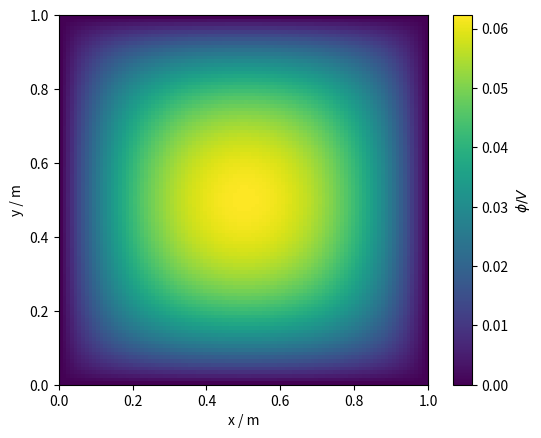

This figure's Python source:
import numpy as np
import matplotlib.pyplot as plt


def rho(x, y):
    return 1


def rho_zero(x, y):
    return 0


def b1(name, val):
    if name == 'y' and val == Ly:
        return 1
    else:
        return 0


def b2(x, y):
    return 0


def construct_matrix(Lx, Ly, b, rho):
    x_grid = 100
    y_grid = 100
    # u is arranged in the following way:
    # u11, u12, u13, ..., u1-98, u21, u22, ..., ..., u98-1, u98-2, ..., u_98-98
    # u[0], ...u[2], ..., u[97], u[98], ...        , u[98 * 97 + 0],.., u[98 * 97 + 97]
    A = np.zeros(x_grid - 2, y_grid - 2)
    x = np.linspace(0, Lx, x_grid)
    y = np.linspace(0, Ly, y_grid)
    for i in range(x_grid):
        for j in range(y_grid):
            if i == j:
                A[i, j] += 4
            if (abs(j - i) == 1 or abs(j - i) == 4):
                A[i, j] -= 1
    # boundary conditions


def error(x1, x2):
    return np.amax(abs(x1 - x2))


def relaxation_method(Lx, Ly, boundary_condition, rho):
    '''
    Solves Poission equations using the relaxation method (Gauss-Seidel method)

    In the range of x \in (0, Lx) and y \in (0, Ly)
    Form of the equation is Au =
    '''

    # A, b = construct_matrix(Lx, Ly, boundary_condition, rho)
    # sol = solve_relaxation(A, b)

    # use stupid iteration instead because constructing the matrix is tedious :(

    x_grid = 100
    y_grid = 100
    x = np.linspace(0, Lx, x_grid)
    y = np.linspace(0, Ly, y_grid)
    h_sq = Ly * Lx / (x_grid * y_grid)
    u = np.zeros((x_grid, y_grid))
    # x, 0
    u[0, 1:x_grid - 1] = boundary_condition('y', 0)
    # x, Ly
    u[y_grid - 1, 1:x_grid - 1] = boundary_condition('y', Ly)
    # y, 0
    u[1:y_grid - 1, 0] = boundary_condition('x', 0)
    # y, Lx
    u[1:y_grid - 1, Lx] = boundary_condition('x', Lx)

    last_u = u.copy() + 1
    tol = 1e-5
    iter = 0
    while error(u, last_u) > tol:
        print(f"iter {iter}")
        iter += 1
        # starting from the lower left corner
        last_u = u.copy()
        for i in range(1, x_grid - 1):
            for j in range(1, y_grid - 1):
                u[i, j] = 1 / 4 * (last_u[i + 1, j] + last_u[i, j + 1] +
                                   u[i - 1, j] + u[i, j - 1] + h_sq * rho(x[i], y[j]))
    return u


if __name__ == '__main__':
    # q1.1 (~2000 iters for tol = 1e-5)
    # Lx, Ly = 1, 1.5
    # sol = relaxation_method(Lx, Ly, b1, rho_zero)

    # q1.2 (~4000 iters for tol = 1e-5)
    Lx, Ly = 1, 1
    sol = relaxation_method(Lx, Ly, b2, rho)

    fig, ax = plt.subplots(1, 1)

    s = ax.imshow(sol, extent=[0, Lx, Ly, 0])
    ax.set_ylim(ax.get_ylim()[::-1])
    ax.set_xlabel('x / m')
    ax.set_ylabel('y / m')
    cbar = fig.colorbar(s)
    cbar.set_label('$\phi / V$')

    plt.show()
